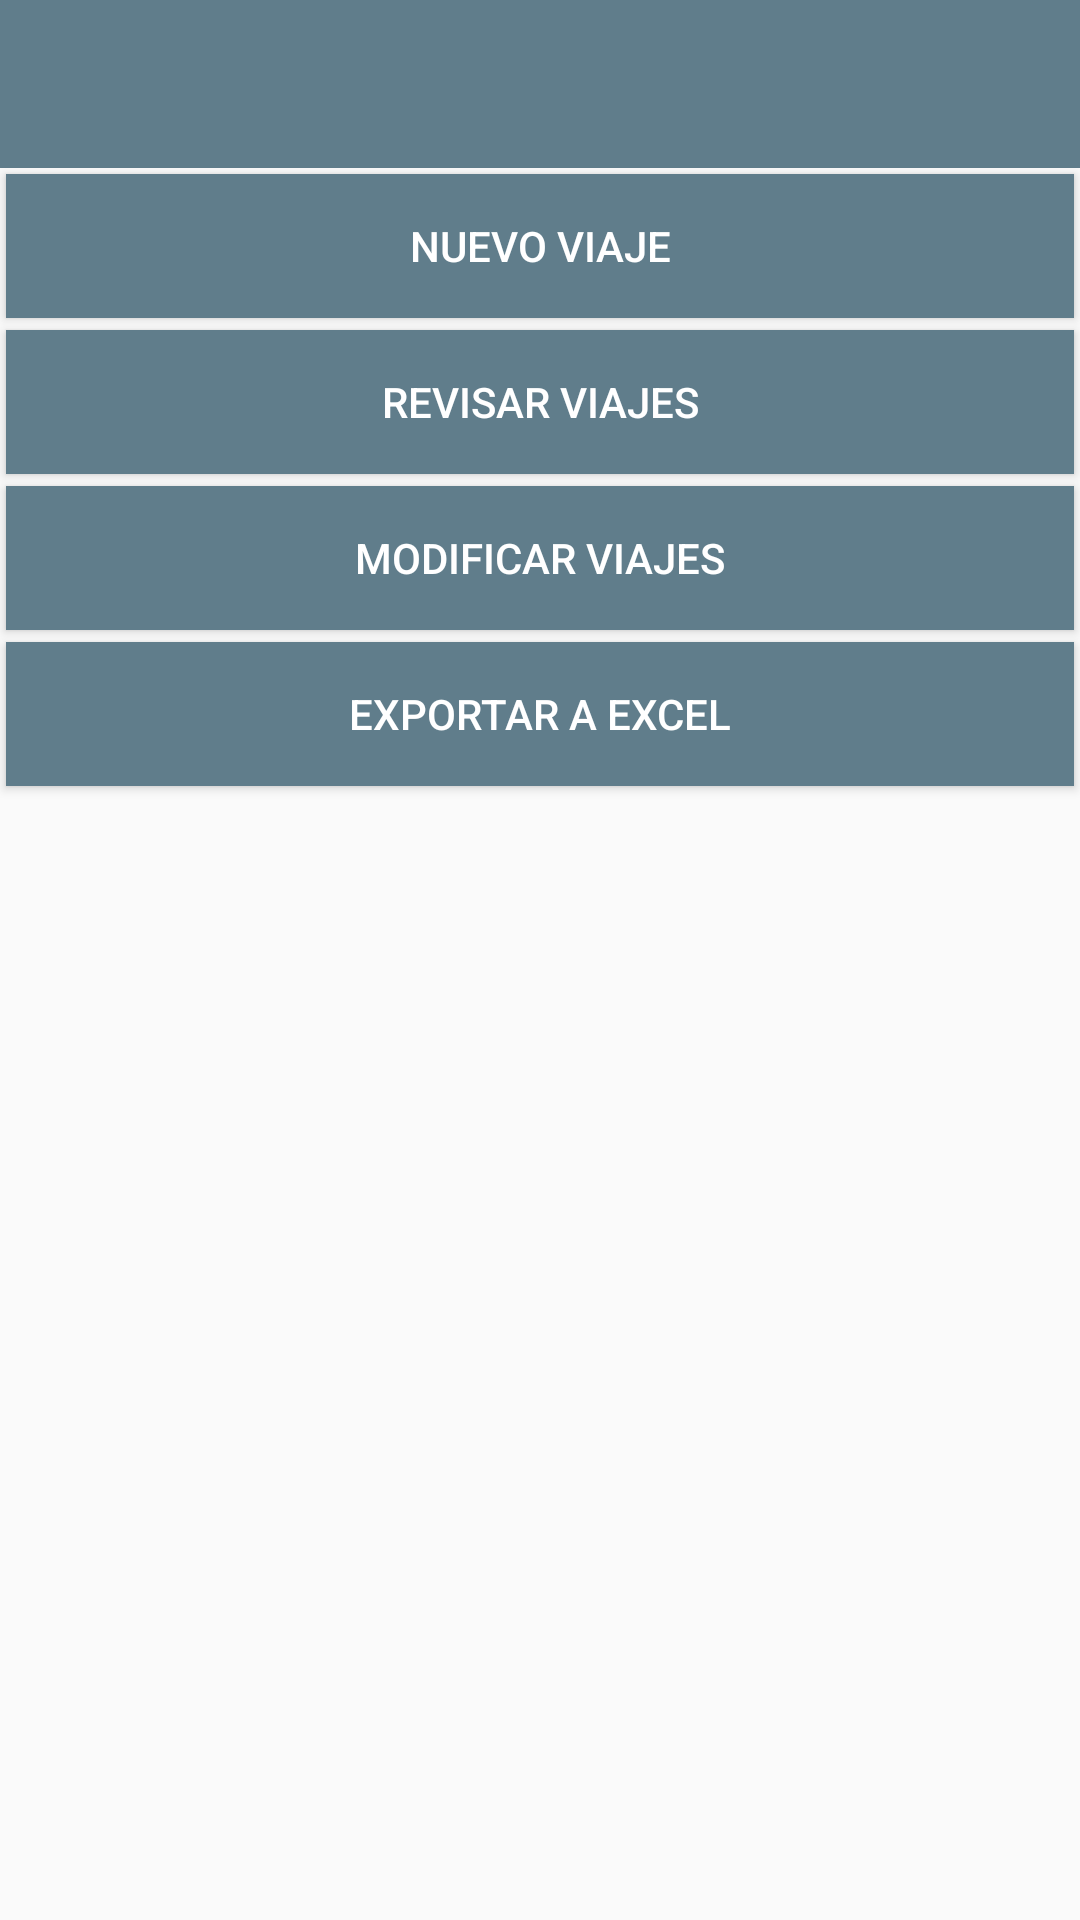

Here is an Android app screen rendered from its layout file. Give the layout XML and the strings, colors and styles it references.
<!-- AndroidManifest.xml: application theme AppTheme.NoActionBar -->
<!-- res/layout/activity_main.xml -->
<?xml version="1.0" encoding="utf-8"?>
<LinearLayout xmlns:android="http://schemas.android.com/apk/res/android"
    xmlns:app="http://schemas.android.com/apk/res-auto"
    xmlns:tools="http://schemas.android.com/tools"
    android:layout_width="match_parent"
    android:layout_height="match_parent"
    android:fitsSystemWindows="true"
    tools:context=".MainActivity"
    android:orientation="vertical">

    <com.google.android.material.appbar.AppBarLayout
        android:layout_width="match_parent"
        android:layout_height="wrap_content"
        android:theme="@style/AppTheme.AppBarOverlay">

        <androidx.appcompat.widget.Toolbar
            android:id="@+id/toolbar"
            android:layout_width="match_parent"
            android:layout_height="?attr/actionBarSize"
            android:background="?attr/colorPrimary"
            app:popupTheme="@style/AppTheme.PopupOverlay" />

    </com.google.android.material.appbar.AppBarLayout>

    

    <Button
        android:id="@+id/btnNuevoViaje"
        android:layout_width="match_parent"
        android:layout_height="wrap_content"
        android:layout_margin="2dp"
        android:background="@color/colorPrimary"
        android:text="@string/nuevoViaje"
        android:textColor="@color/blanco" />

    <Button
        android:id="@+id/btnRevisarViajes"
        android:layout_width="match_parent"
        android:layout_height="wrap_content"
        android:layout_margin="2dp"
        android:background="@color/colorPrimary"
        android:text="@string/revisarViajes"
        android:textColor="@color/blanco" />

    <Button
        android:id="@+id/btnModificarViajes"
        android:layout_width="match_parent"
        android:layout_height="wrap_content"
        android:layout_margin="2dp"
        android:background="@color/colorPrimary"
        android:text="@string/modificarViajes"
        android:textColor="@color/blanco" />

    <Button
        android:id="@+id/btnExportarExcel"
        android:layout_width="match_parent"
        android:layout_height="wrap_content"
        android:layout_margin="2dp"
        android:background="@color/colorPrimary"
        android:text="@string/exportarExcel"
        android:textColor="@color/blanco" />

</LinearLayout>
<!-- resources referenced by this layout -->
<resources>
  <color name="blanco">#FFFFFF</color>
  <color name="colorPrimary">#607d8b</color>
  <string name="exportarExcel">exportar a excel</string>
  <string name="modificarViajes">modificar viajes</string>
  <string name="nuevoViaje">nuevo viaje</string>
  <string name="revisarViajes">revisar viajes</string>
  <style name="AppTheme.AppBarOverlay" parent="ThemeOverlay.AppCompat.Dark.ActionBar" />
  <style name="AppTheme.PopupOverlay" parent="ThemeOverlay.AppCompat.Light" />
  <style name="AppTheme.NoActionBar">
          <item name="windowActionBar">false</item>
          <item name="windowNoTitle">true</item>
      </style>
</resources>
